Run: headless pygame with SDL's dummy video driver; simulated clock (each Clock.tick advances the game by its frame time, no real sleeping); random seed 0; keys injected as events and as key.get_pressed() state; mouse plan: one left click at the window centre at the start of phase 2, then a move to the lower-right quarter at the start of phase 3.
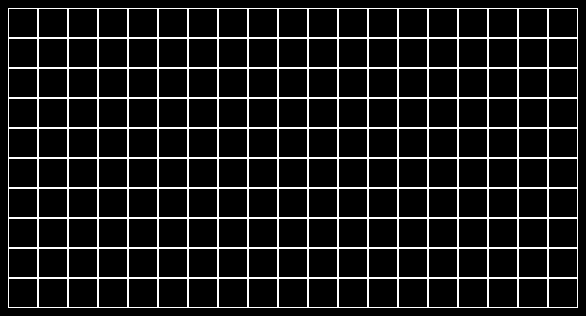
Frame 1 of 4 · flips 1–60 · no input
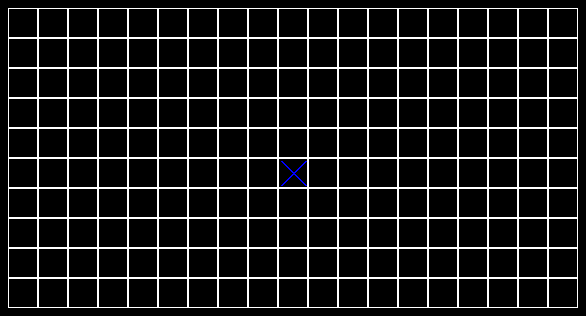
Frame 2 of 4 · flips 61–180 · clicked the window centre · tapped SPACE, RETURN · held RIGHT (→), D
Frame 3 of 4 · flips 181–300 · moved the mouse to the lower-right quarter · held DOWN (↓), S · screen unchanged from frame 2, image omitted
Frame 4 of 4 · flips 301–420 · held LEFT (←), A, UP (↑), W · screen unchanged from frame 3, image omitted

The pygame program that drew these frames:

import pygame

w, h = 586, 316


class Board:
    def __init__(self, width, height):
        self.width = width
        self.height = height
        self.board = [[0] * self.width for _ in range(self.height)]
        self.left = 8
        self.top = 8
        self.cell_size = 30
        self.player = 0

    def render(self, screen):
        color_way = [(255, 0, 0), (0, 0, 255)]
        for i in range(self.height):
            for j in range(self.width):
                pygame.draw.rect(screen, (255, 255, 255),
                                 (self.left + j * self.cell_size,
                                  self.top + i * self.cell_size,
                                  self.cell_size, self.cell_size), 1)
                if self.board[i][j]:
                    starting_point = (self.left + self.cell_size * j + 3,
                                      self.top + self.cell_size * i + 3)
                    figure_size = self.cell_size - 6
                    if self.board[i][j] == 'X':
                        pygame.draw.line(screen, color_way[1], starting_point,
                                         (starting_point[0] + figure_size,
                                          starting_point[1] + figure_size), 2)
                        pygame.draw.line(screen, color_way[1],
                                         (starting_point[0],
                                          starting_point[1] + figure_size),
                                         (starting_point[0] + figure_size,
                                          starting_point[1]), 2)
                    else:
                        pygame.draw.circle(screen, color_way[0],
                                           (starting_point[0] + figure_size / 2,
                                            starting_point[1] + figure_size / 2),
                                           figure_size / 2, 2)

    def set_view(self, left, top, cell_size):
        self.left = left
        self.top = top
        self.cell_size = cell_size

    def get_cell(self, mouse_pos):
        if (mouse_pos[0] < self.left or mouse_pos[1] < self.top
                or mouse_pos[0] > self.left + self.cell_size * self.width
                or mouse_pos[1] > self.top + self.cell_size * self.height):
            return None
        else:
            xcoord, ycoord = mouse_pos[0] - self.left, mouse_pos[1] - self.top
            xcoord //= self.cell_size
            ycoord //= self.cell_size
            return xcoord, ycoord

    def on_click(self, cell):
        if not self.board[cell[1]][cell[0]]:
            if not self.player:
                self.board[cell[1]][cell[0]] = 'X'
            else:
                self.board[cell[1]][cell[0]] = 'O'
            self.player = not self.player

    def get_click(self, mouse_pos):
        cell = self.get_cell(mouse_pos)
        if cell:
            self.on_click(cell)


if __name__ == '__main__':
    pygame.init()
    size_screen = width, height = w, h
    screen = pygame.display.set_mode(size_screen)
    pygame.display.set_caption('Пра-пра-пра-крестики-нолики')
    screen.fill((0, 0, 0))
    board = Board(19, 10)
    running = True
    while running:
        for event in pygame.event.get():
            if event.type == pygame.QUIT:
                running = False
            elif event.type == pygame.MOUSEBUTTONDOWN:
                board.get_click(pygame.mouse.get_pos())
        screen.fill((0, 0, 0))
        board.render(screen)
        pygame.display.flip()

    pygame.quit()
